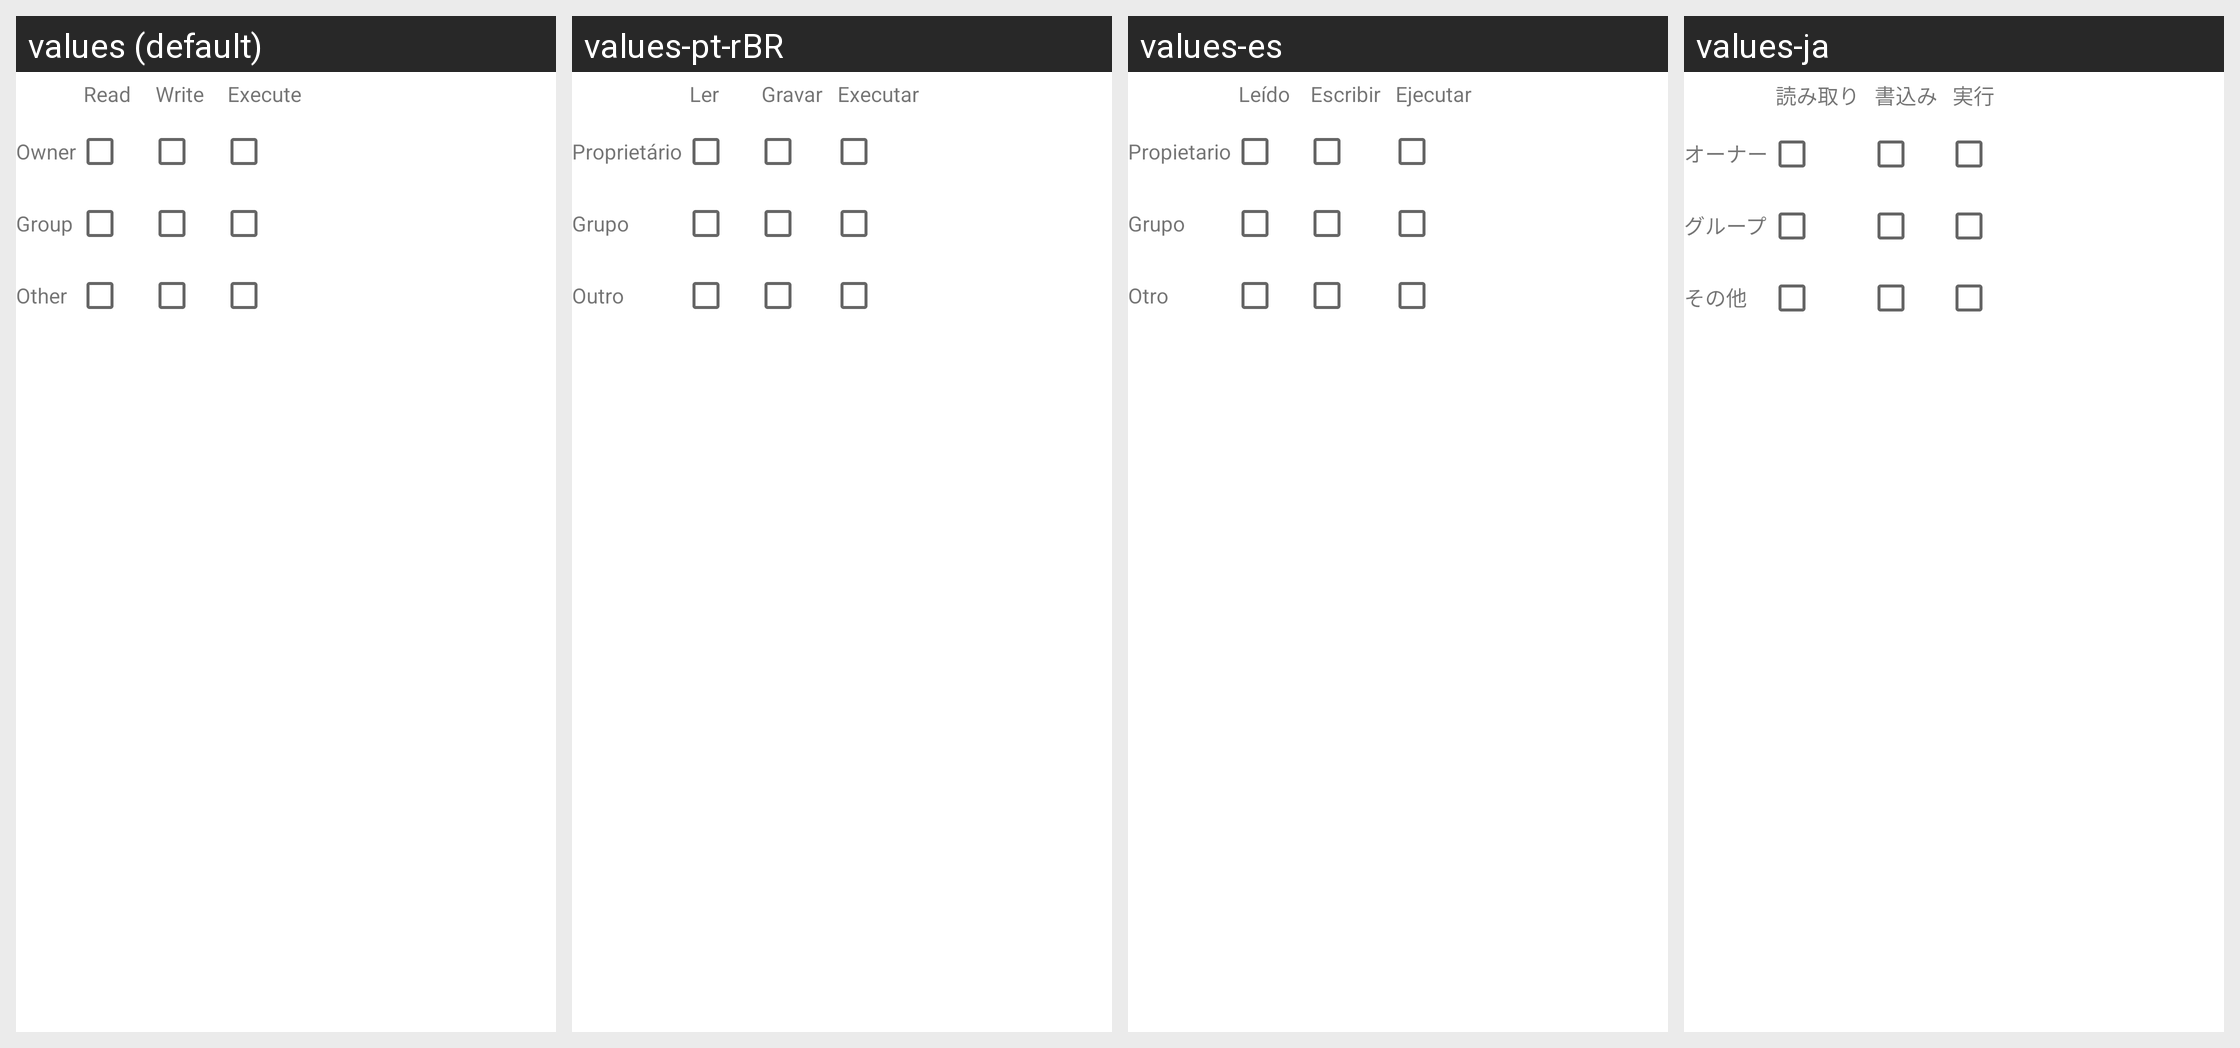

The same Android screen rendered under several of its app's locales, left to right. List the strings drawn on it with the default value and each locale's translation.
Android screen res/layout/permissiontable.xml rendered under 4 locales, left to right: values (default), values-pt-rBR, values-es, values-ja. Device: Nexus 5 (rendered at 1080×1920; each locale shown at half size, 540×960, under a caption strip naming it); theme Theme.MaterialComponents.DayNight.NoActionBar.
Other locales in the repository, not shown: values-af, values-am, values-ar, values-as-rIN, values-ast-rES, values-az-rAZ, values-be-rBY, values-bg, values-bn, values-bn-rBD, values-ca, values-cs, values-da, values-de, values-el, values-en-rAU, values-en-rGB, values-en-rIN, values-en-rPT, values-eo, values-es-rCO, values-es-rMX, values-es-rUS, values-et-rEE, values-eu, values-eu-rES, values-fa, values-fi, values-fr, values-fr-rCA, values-gl-rES, values-gu-rIN, values-hi, values-hr, values-hu, values-hy-rAM, values-id, values-in, values-is, values-is-rIS, values-it, values-iw, values-ka-rGE, values-kk-rKZ, values-km-rKH, values-kn-rIN, values-ko, values-ku, values-ky-rKG, values-lb, values-lo-rLA, values-lt, values-lv, values-mk-rMK, values-ml-rIN, values-mn-rMN, values-mr-rIN, values-ms-rMY, values-my-rMM, values-nb, values-ne-rNP, values-nl, values-or-rIN, values-pa-rIN, values-pl, values-pt-rPT, values-ro, values-ru, values-si-rLK, values-sk, values-sl, values-sq-rAL, values-sr, values-sv, values-sv-rSE, values-sw, values-ta, values-ta-rIN, values-te-rIN, values-th, values-tl, values-tr, values-ug, values-uk, values-ur-rPK, values-uz-rUZ, values-vi, values-zh-rCN, values-zh-rHK, values-zh-rTW, values-zu.
Strings drawn on this screen, with the default value and each locale's value (text and hints the layout hard-codes, and strings that could not be matched under every locale, appear in the picture but are not listed):

permission_read
  values: Read
  values-pt-rBR: Ler
  values-es: Leído
  values-ja: 読み取り

permission_write
  values: Write
  values-pt-rBR: Gravar
  values-es: Escribir
  values-ja: 書込み

permission_execute
  values: Execute
  values-pt-rBR: Executar
  values-es: Ejecutar
  values-ja: 実行

permission_owner
  values: Owner
  values-pt-rBR: Proprietário
  values-es: Propietario
  values-ja: オーナー

permission_group
  values: Group
  values-pt-rBR: Grupo
  values-es: Grupo
  values-ja: グループ

permission_other
  values: Other
  values-pt-rBR: Outro
  values-es: Otro
  values-ja: その他
